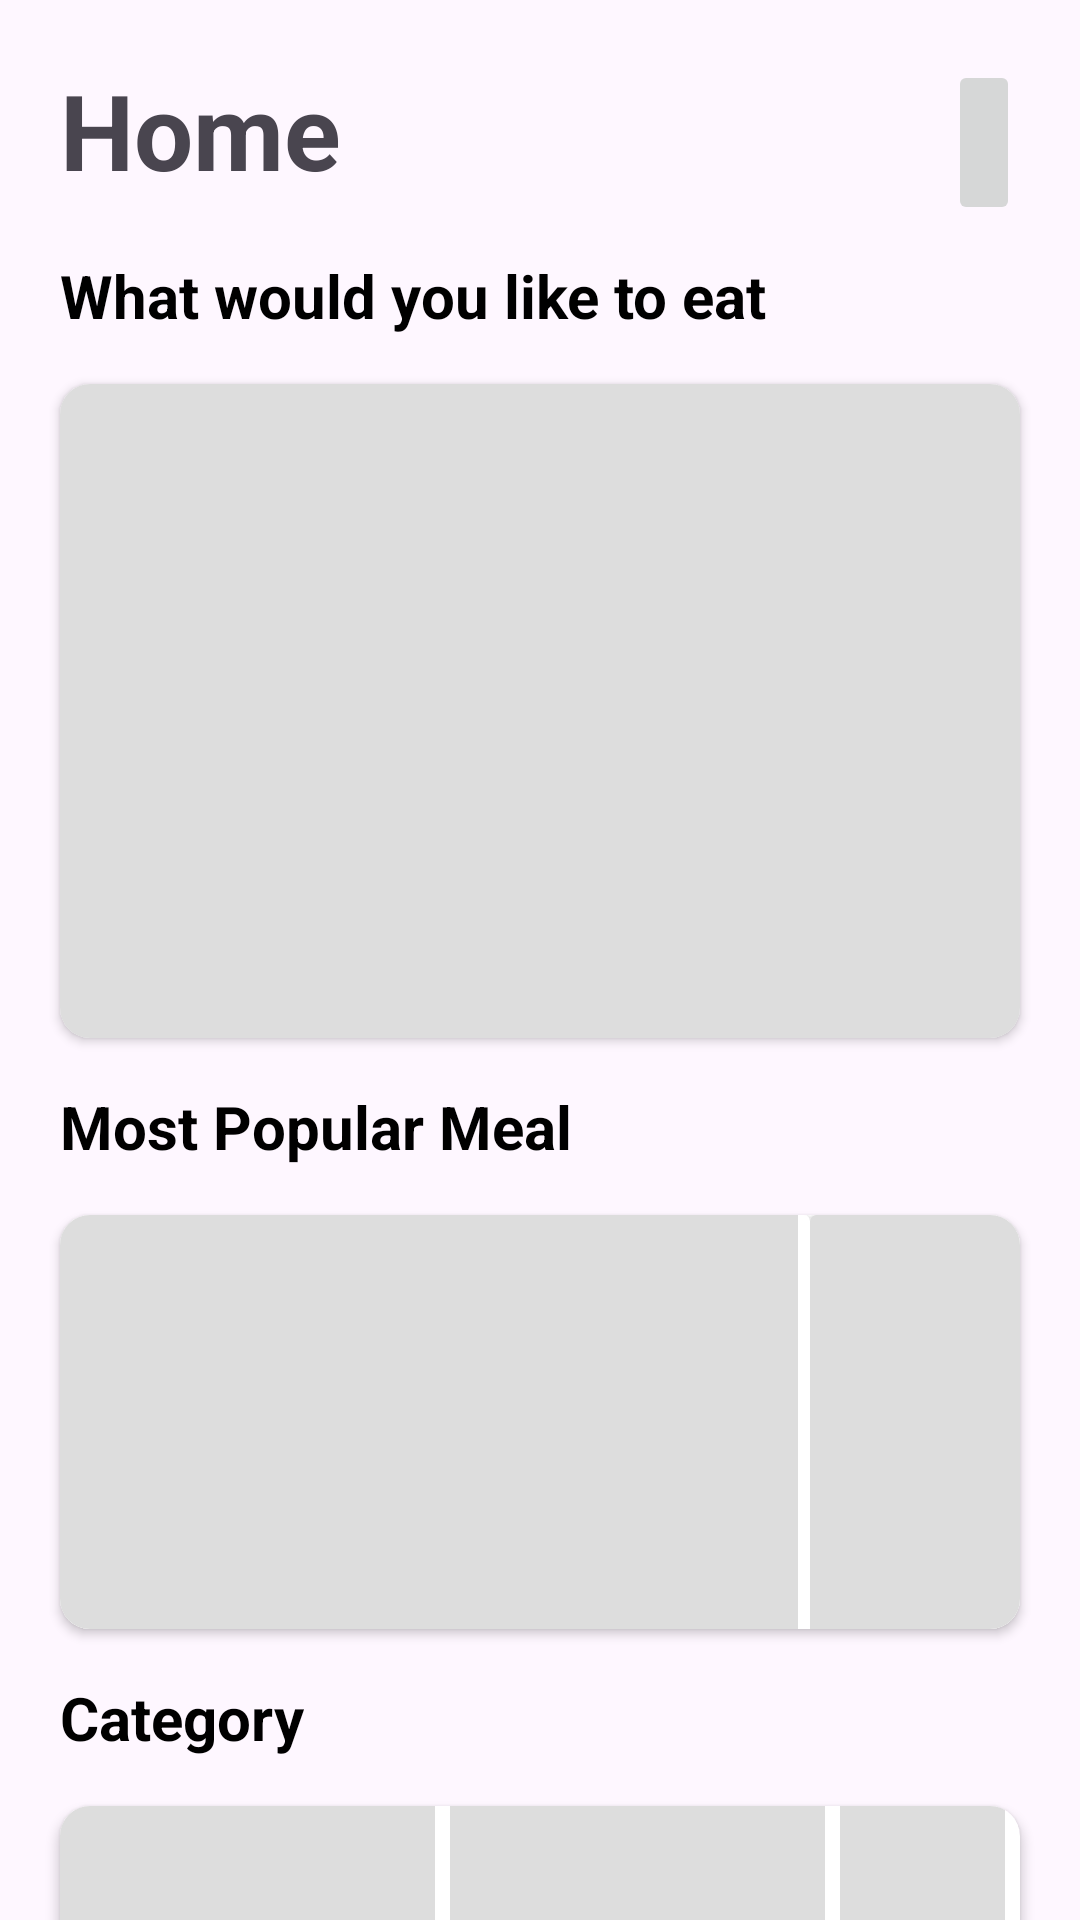

Here is an Android app screen rendered from its layout file. Give the layout XML and the strings, colors and styles it references.
<!-- AndroidManifest.xml: application theme Theme.TheFoodCoast -->
<!-- res/layout/shimmer_layout.xml -->
<androidx.constraintlayout.widget.ConstraintLayout xmlns:android="http://schemas.android.com/apk/res/android"
    xmlns:app="http://schemas.android.com/apk/res-auto"
    xmlns:tools="http://schemas.android.com/tools"
    android:layout_width="match_parent"
    android:layout_height="match_parent"
    tools:context=".fragment.HomeFragment">

    <androidx.core.widget.NestedScrollView
        android:layout_width="match_parent"
        android:layout_height="match_parent">

        <androidx.constraintlayout.widget.ConstraintLayout
            android:layout_width="match_parent"
            android:layout_height="match_parent">

            <LinearLayout
                android:id="@+id/linearLayout"
                android:layout_width="match_parent"
                android:layout_height="wrap_content"
                android:layout_marginStart="20dp"
                android:layout_marginTop="20dp"
                android:layout_marginEnd="20dp"
                android:orientation="horizontal"
                app:layout_constraintStart_toStartOf="parent"
                app:layout_constraintTop_toTopOf="parent">

                <TextView
                    android:id="@+id/homeTab"
                    android:layout_width="wrap_content"
                    android:layout_height="wrap_content"
                    android:layout_weight="3"
                    android:text="@string/home"
                    android:textSize="35sp"
                    android:textStyle="bold" />

                <ImageButton
                    android:id="@+id/searchIcon"
                    android:layout_width="wrap_content"
                    android:layout_height="55dp"
                    android:scaleType="centerCrop"
                    android:src="@drawable/search" />
            </LinearLayout>

            <TextView
                android:id="@+id/whatWouldYouLikeToEat"
                android:layout_width="wrap_content"
                android:layout_height="wrap_content"
                android:layout_marginStart="20dp"
                android:layout_marginTop="10dp"
                android:text="@string/like_eat"
                android:textColor="@color/black"
                android:textSize="20sp"
                android:textStyle="bold"
                app:layout_constraintStart_toStartOf="parent"
                app:layout_constraintTop_toBottomOf="@id/linearLayout" />

            <androidx.cardview.widget.CardView
                android:id="@+id/mealCardView"
                android:layout_width="match_parent"
                android:layout_height="230dp"
                android:layout_marginStart="15dp"
                android:layout_marginTop="10dp"
                android:layout_marginEnd="15dp"
                android:elevation="2dp"
                app:cardCornerRadius="10dp"
                app:cardUseCompatPadding="true"
                app:layout_constraintEnd_toEndOf="parent"
                app:layout_constraintStart_toStartOf="parent"
                app:layout_constraintTop_toBottomOf="@+id/whatWouldYouLikeToEat">

                <ImageView
                    android:background="@color/shimmer_color"
                    android:id="@+id/cardViewMealImage"
                    android:layout_width="match_parent"
                    android:layout_height="match_parent"
                    android:scaleType="centerCrop"
                    />
            </androidx.cardview.widget.CardView>

            <TextView
                android:id="@+id/overPopularMeal"
                android:layout_width="wrap_content"
                android:layout_height="wrap_content"
                android:layout_marginStart="20dp"
                android:layout_marginTop="10dp"
                android:text="@string/over_popular"
                android:textColor="@color/black"
                android:textSize="20sp"
                android:textStyle="bold"
                app:layout_constraintStart_toStartOf="parent"
                app:layout_constraintTop_toBottomOf="@id/mealCardView"
                />

            <androidx.cardview.widget.CardView
                android:id="@+id/overPopularCardView"
                android:layout_width="match_parent"
                android:layout_height="150dp"
                android:layout_marginStart="15dp"
                android:layout_marginTop="10dp"
                android:layout_marginEnd="15dp"
                android:elevation="2dp"
                app:cardCornerRadius="10dp"
                app:cardUseCompatPadding="true"
                app:layout_constraintTop_toBottomOf="@+id/overPopularMeal"
                app:layout_constraintStart_toStartOf="parent"
                app:layout_constraintEnd_toEndOf="parent">

                <LinearLayout
                    android:id="@+id/popularMealRecyclerView"
                    android:layout_width="match_parent"
                    android:layout_height="wrap_content"
                    android:orientation="horizontal"
                    >
                    <include layout="@layout/shimmer_popular"/>
                    <include layout="@layout/shimmer_popular"/>
                </LinearLayout>

            </androidx.cardview.widget.CardView>

            <TextView
                android:id="@+id/category"
                android:layout_width="wrap_content"
                android:layout_height="wrap_content"
                android:layout_marginStart="20dp"
                android:layout_marginTop="10dp"
                android:text="@string/category"
                android:textColor="@color/black"
                android:textSize="20sp"
                android:textStyle="bold"

                app:layout_constraintStart_toStartOf="parent"
                app:layout_constraintTop_toBottomOf="@id/overPopularCardView"
                />
            <androidx.cardview.widget.CardView
                android:id="@+id/categoryCardView"
                android:layout_width="match_parent"
                android:layout_height="wrap_content"
                android:layout_marginStart="15dp"
                android:layout_marginTop="10dp"
                android:layout_marginEnd="15dp"
                android:elevation="2dp"
                app:cardCornerRadius="10dp"
                app:cardUseCompatPadding="true"
                app:layout_constraintTop_toBottomOf="@+id/category"
                app:layout_constraintStart_toStartOf="parent"
                app:layout_constraintEnd_toEndOf="parent">

                <LinearLayout
                    android:layout_width="match_parent"
                    android:layout_height="wrap_content"
                    android:orientation="vertical">
                    <LinearLayout
                        android:id="@+id/categoryRecyclerView"
                        android:layout_width="match_parent"
                        android:layout_height="wrap_content"
                        android:orientation="horizontal"
                        >
                        <include layout="@layout/shimmer_category"/>
                        <include layout="@layout/shimmer_category"/>
                        <include layout="@layout/shimmer_category"/>
                    </LinearLayout>

                    <LinearLayout
                        android:id="@+id/categoryjRecyclerView"
                        android:layout_width="match_parent"
                        android:layout_height="wrap_content"
                        android:orientation="horizontal"
                        >
                        <include layout="@layout/shimmer_category"/>
                        <include layout="@layout/shimmer_category"/>
                        <include layout="@layout/shimmer_category"/>
                    </LinearLayout>

                    <LinearLayout
                        android:id="@+id/categoryRecyclerhView"
                        android:layout_width="match_parent"
                        android:layout_height="wrap_content"
                        android:orientation="horizontal"
                        >
                        <include layout="@layout/shimmer_category"/>
                        <include layout="@layout/shimmer_category"/>
                        <include layout="@layout/shimmer_category"/>
                    </LinearLayout>
                </LinearLayout>

            </androidx.cardview.widget.CardView>

        </androidx.constraintlayout.widget.ConstraintLayout>

    </androidx.core.widget.NestedScrollView>

</androidx.constraintlayout.widget.ConstraintLayout>
<!-- res/layout/shimmer_popular.xml (included above) -->
<?xml version="1.0" encoding="utf-8"?>
<androidx.cardview.widget.CardView xmlns:android="http://schemas.android.com/apk/res/android"
    android:layout_width="250dp"
    android:layout_height="150dp"
    xmlns:app="http://schemas.android.com/apk/res-auto"
    android:elevation="10dp">

    <ImageView
        android:id="@+id/popularImage"
        android:layout_width="match_parent"
        android:layout_height="match_parent"
        android:layout_marginRight="4dp"
        android:background="@color/shimmer_color"
        android:scaleType="centerCrop"
        />
</androidx.cardview.widget.CardView>
<!-- res/layout/shimmer_category.xml (included above) -->
<?xml version="1.0" encoding="utf-8"?>
<androidx.constraintlayout.widget.ConstraintLayout xmlns:android="http://schemas.android.com/apk/res/android"
    xmlns:app="http://schemas.android.com/apk/res-auto"
    android:layout_width="wrap_content"
    android:layout_height="wrap_content"
    android:layout_marginEnd="5dp"
    android:layout_marginBottom="5dp"
    >

    <ImageView
        android:id="@+id/categoryImageView"
        android:layout_width="125dp"
        android:layout_height="120dp"
        android:background="@color/shimmer_color"
        android:scaleType="fitCenter"
        app:layout_constraintEnd_toEndOf="parent"
        app:layout_constraintStart_toStartOf="parent"
        app:layout_constraintTop_toTopOf="parent" />

    <TextView
        android:id="@+id/categoryTextView"
        android:layout_width="50dp"
        android:layout_height="wrap_content"
        android:background="@color/shimmer_color"
        android:textSize="20sp"
        android:textStyle="bold"

        app:layout_constraintEnd_toEndOf="parent"
        app:layout_constraintStart_toStartOf="parent"
        app:layout_constraintTop_toBottomOf="@id/categoryImageView" />


</androidx.constraintlayout.widget.ConstraintLayout>
<!-- resources referenced by this layout -->
<resources>
  <color name="black">#FF000000</color>
  <color name="shimmer_color">#dddddd</color>
  <string name="category">Category</string>
  <string name="home">Home</string>
  <string name="like_eat">What would you like to eat</string>
  <string name="over_popular">Most Popular Meal</string>
  <style name="Theme.TheFoodCoast" parent="Base.Theme.TheFoodCoast" />
  <style name="Base.Theme.TheFoodCoast" parent="Theme.Material3.DayNight.NoActionBar">
          
          <item name="colorPrimary">@color/primary</item> --&gt;
      </style>
  <color name="primary">#f52c56</color>
</resources>
